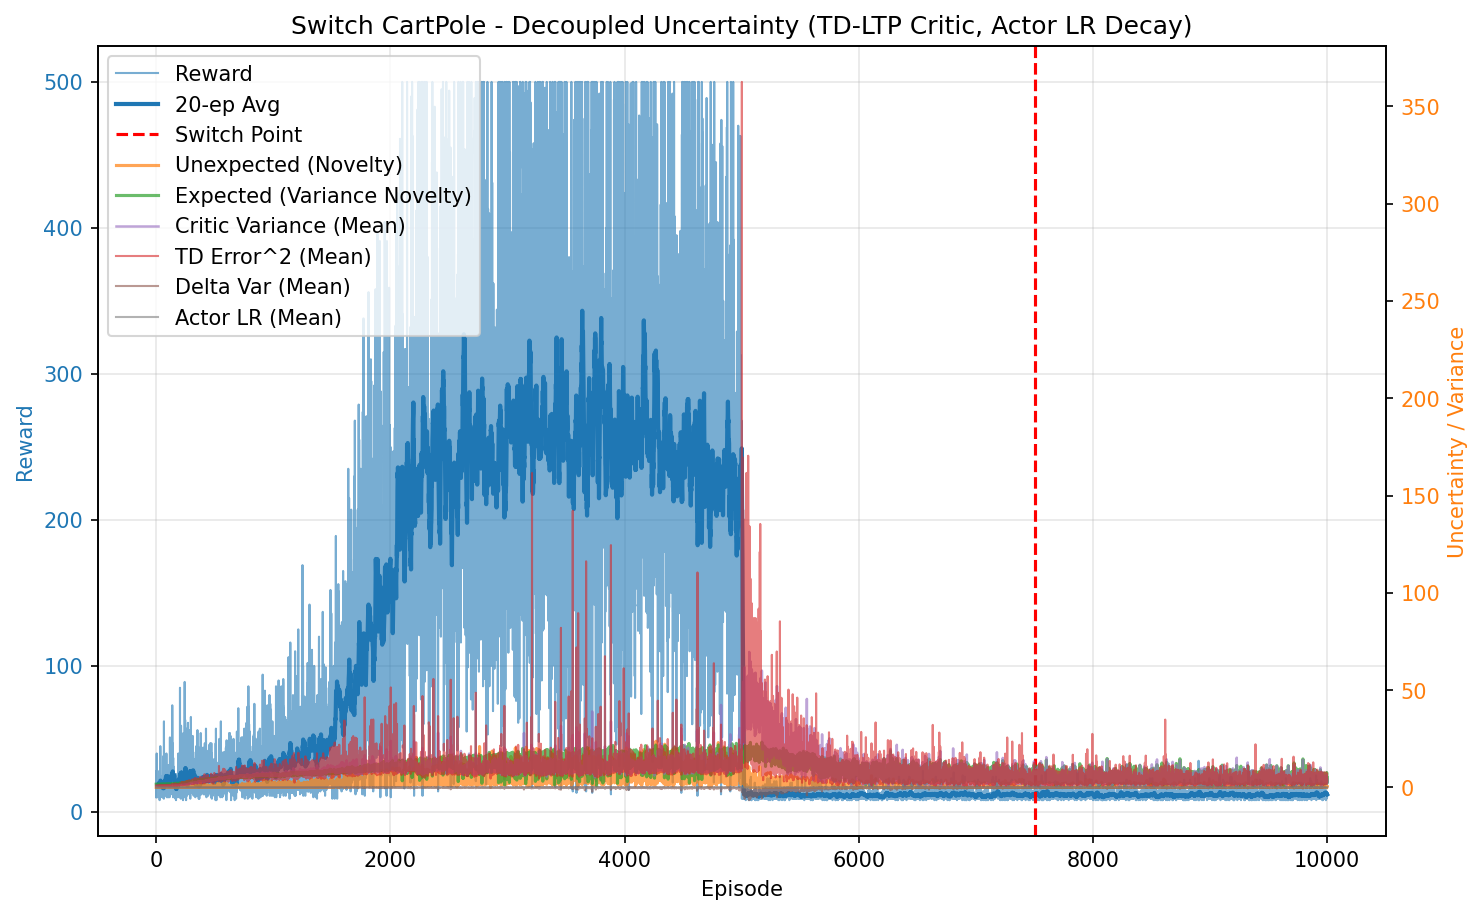

Data behind this chart, as committed beside it:
episode, reward, unexpected_uncertainty, expected_uncertainty, mean_variance, mean_td_error_sq, mean_delta_var, mean_actor_lr, mean_abs_td
0, 10.0, 5.331373906583759e-05, 1.666, 0.6944, 0.994, 9.159545732225993e-05, 0.0003, 0.997
1, 27.0, 0.0003369, 1.672, 0.6973, 0.9966, 9.065440386013312e-05, 0.0003, 0.9983
2, 28.0, 0.001231, 1.677, 0.703, 0.9938, 8.6548609272717e-05, 0.0003, 0.9968
3, 10.0, 0.0001322, 1.679, 0.7058, 0.9828, 8.196154534109538e-05, 0.0003, 0.9911
4, 40.0, 0.005027, 1.686, 0.712, 0.988, 8.018293654566166e-05, 0.0003, 0.9936
5, 12.0, 0.0003455, 1.688, 0.7155, 0.9532, 6.954984204585173e-05, 0.0003, 0.9753
6, 17.0, 7.779398243946263e-06, 1.691, 0.7194, 0.9634, 6.96726215947092e-05, 0.0003, 0.9808
7, 11.0, 6.682452208061809e-07, 1.692, 0.719, 0.9608, 6.974117293441783e-05, 0.0003, 0.9791
8, 13.0, 3.6737169524106855e-08, 1.695, 0.7226, 0.9445, 6.437376561174366e-05, 0.0003, 0.9704
9, 23.0, 0.0003549, 1.699, 0.7267, 0.9704, 7.038686155195731e-05, 0.0003, 0.9828
10, 19.0, 5.115001847595478e-06, 1.703, 0.7275, 0.9601, 6.625711146517033e-05, 0.0003, 0.9782
11, 10.0, 5.492191413600542e-07, 1.703, 0.7308, 0.9439, 6.246072937181175e-05, 0.0003, 0.9684
12, 12.0, 3.774205200765816e-08, 1.704, 0.7337, 0.9195, 5.458970160905885e-05, 0.0003, 0.9563
13, 14.0, 1.6599130015418688e-09, 1.705, 0.7333, 0.9497, 6.190661871383516e-05, 0.0003, 0.9719
14, 15.0, 5.840299668133912e-11, 1.71, 0.7382, 0.9378, 5.807092088597159e-05, 0.0003, 0.965
15, 19.0, 0.003669, 1.713, 0.7386, 0.9712, 6.590389229466727e-05, 0.0003, 0.9822
16, 23.0, 7.326990986374493e-05, 1.716, 0.7456, 0.9263, 5.407041608258388e-05, 0.0003, 0.9579
17, 25.0, 2.7680589323474357e-07, 1.718, 0.747, 0.9168, 5.001080126841757e-05, 0.0003, 0.9537
18, 26.0, 0.004393, 1.723, 0.7522, 0.9637, 6.0001600049930734e-05, 0.0003, 0.9763
19, 19.0, 6.331340494451199e-05, 1.721, 0.7488, 0.9088, 4.754669099477052e-05, 0.0003, 0.9491
20, 25.0, 0.01695, 1.726, 0.7552, 0.9449, 5.585629863560824e-05, 0.0003, 0.9655
21, 24.0, 0.01304, 1.729, 0.7573, 0.9429, 5.483980939305038e-05, 0.0003, 0.9633
22, 25.0, 4.926778327860315e-05, 1.731, 0.7623, 0.8784, 4.294645435770362e-05, 0.0003, 0.9268
23, 21.0, 0.0073, 1.735, 0.7637, 0.924, 5.5620056138742424e-05, 0.0003, 0.9479
24, 13.0, 0.0004013, 1.735, 0.7633, 0.8674, 3.3053829708174145e-05, 0.0003, 0.9205
25, 28.0, 0.02534, 1.74, 0.7681, 0.9548, 5.017573343044723e-05, 0.0003, 0.9691
26, 15.0, 0.03024, 1.742, 0.7629, 0.9597, 5.498142253277152e-05, 0.0003, 0.9667
27, 18.0, 0.01559, 1.741, 0.7659, 0.9388, 4.987473070755794e-05, 0.0003, 0.957
28, 16.0, 0.0004387, 1.744, 0.7688, 0.8867, 3.570279918467833e-05, 0.0003, 0.9311
29, 8.0, 7.360737442124282e-05, 1.743, 0.7684, 0.7909, 1.8522875784025673e-05, 0.0003, 0.871
30, 20.0, 0.06666, 1.753, 0.778, 0.9708, 4.8875381068027396e-05, 0.0003, 0.9687
31, 18.0, 0.04783, 1.747, 0.7789, 0.9496, 4.798507751491087e-05, 0.0003, 0.9582
32, 12.0, 0.003287, 1.75, 0.7766, 0.8459, 2.2949147725438066e-05, 0.0003, 0.9019
33, 16.0, 0.001295, 1.748, 0.7778, 0.9322, 4.867348436593156e-05, 0.0003, 0.945
34, 15.0, 0.005938, 1.754, 0.7804, 0.9126, 3.6146249077943325e-05, 0.0003, 0.9378
35, 45.0, 0.1352, 1.755, 0.7815, 0.9591, 4.669196173340259e-05, 0.0003, 0.9688
36, 39.0, 0.17, 1.763, 0.7839, 1.01, 5.2326136536943644e-05, 0.0003, 0.993
37, 22.0, 0.09835, 1.763, 0.7906, 0.9649, 4.667994691230134e-05, 0.0003, 0.9557
38, 15.0, 0.06861, 1.763, 0.7915, 0.9678, 4.214037206041799e-05, 0.0003, 0.9544
39, 19.0, 0.0641, 1.764, 0.7932, 0.9835, 4.677424995343464e-05, 0.0003, 0.9684
40, 24.0, 0.0003027, 1.77, 0.8032, 0.8114, 7.3680481492017045e-06, 0.0003, 0.8741
41, 12.0, 2.0801891817533538e-05, 1.764, 0.7967, 0.8106, -1.8623535776255917e-07, 0.0003, 0.87
42, 21.0, 0.0752, 1.769, 0.7954, 1.011, 6.13823404203681e-05, 0.0003, 0.9738
43, 24.0, 0.0004639, 1.771, 0.804, 0.8664, 2.4475184073892083e-05, 0.0003, 0.9011
44, 15.0, 0.01328, 1.776, 0.8008, 0.9351, 1.649477790730173e-05, 0.0003, 0.9302
45, 16.0, 0.0003739, 1.773, 0.8034, 0.8807, 2.2131005016457605e-05, 0.0003, 0.901
46, 14.0, 0.0008358, 1.775, 0.8007, 0.9083, 1.7834543336078927e-05, 0.0003, 0.9133
47, 18.0, 0.2109, 1.775, 0.8061, 1.082, 4.682918241856409e-05, 0.0003, 1.008
48, 12.0, 0.01449, 1.78, 0.8099, 0.818, -2.0910764780610753e-05, 0.0003, 0.8607
49, 19.0, 0.0002089, 1.773, 0.8139, 0.8382, 1.4935685674259995e-06, 0.0003, 0.8732
50, 13.0, 0.03568, 1.779, 0.8042, 0.9583, 1.8190896668007582e-05, 0.0003, 0.9312
51, 17.0, 0.001388, 1.781, 0.814, 0.8536, -4.483445304035257e-06, 0.0003, 0.8878
52, 15.0, 4.88498218902306e-05, 1.775, 0.812, 0.8226, 3.557666882300347e-08, 0.0003, 0.8594
53, 10.0, 5.245209685849137e-06, 1.78, 0.8071, 0.9031, -9.902440714848031e-06, 0.0003, 0.9013
54, 24.0, 0.259, 1.779, 0.8108, 1.034, 5.9082958713400315e-05, 0.0003, 0.977
55, 10.0, 0.1247, 1.789, 0.8064, 0.9773, 1.477971358445842e-05, 0.0003, 0.9476
56, 13.0, 0.08216, 1.786, 0.8197, 0.9582, 1.7683934940643784e-05, 0.0003, 0.929
57, 14.0, 0.08618, 1.791, 0.8159, 0.9752, 3.2986255164960205e-05, 0.0003, 0.9444
58, 14.0, 0.03085, 1.794, 0.8133, 0.9033, 1.888504869194436e-05, 0.0003, 0.9195
59, 38.0, 0.06374, 1.793, 0.8254, 1.003, 4.9714234919172404e-05, 0.0003, 0.9682
... 9,940 more rows
